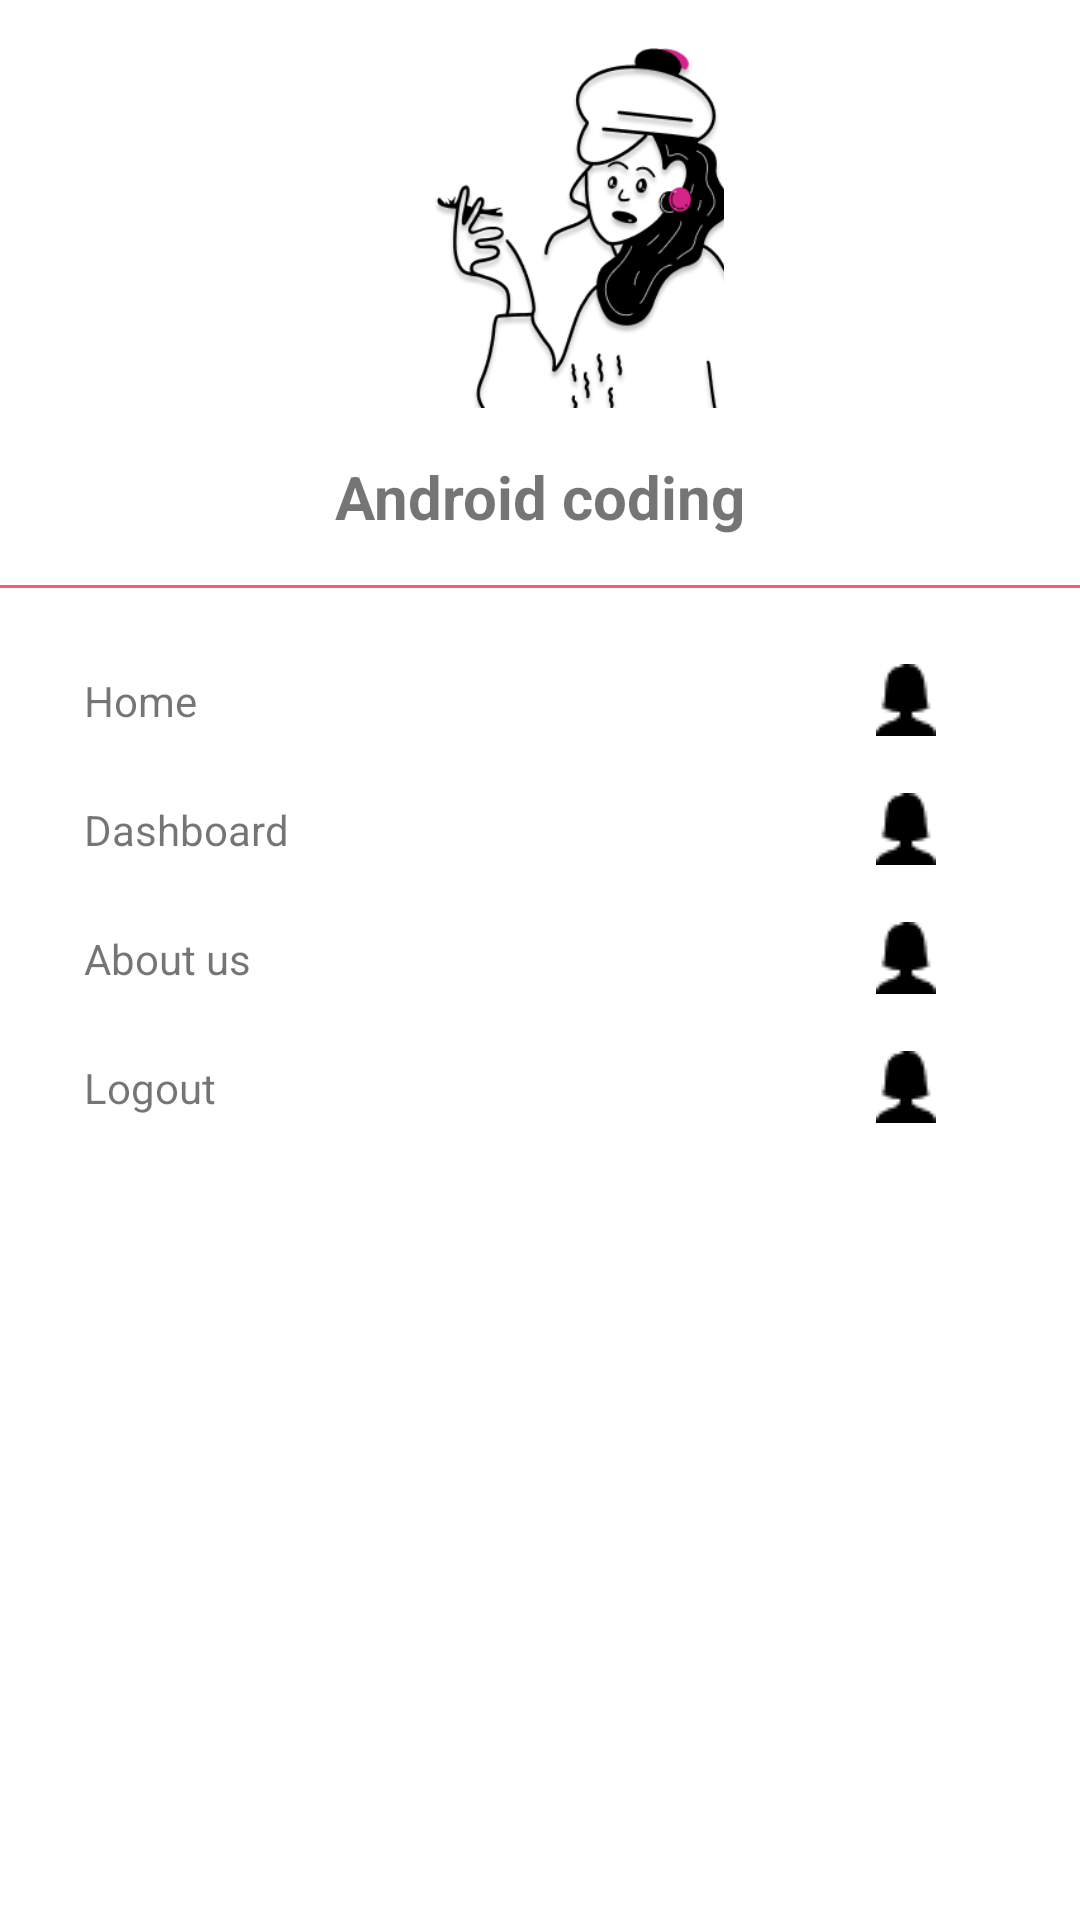

Android layout source for this screen:
<!-- AndroidManifest.xml: application theme Theme.JIHC_house -->
<!-- res/layout/main_nav_drawer.xml -->
<?xml version="1.0" encoding="utf-8"?>
<LinearLayout
    xmlns:android="http://schemas.android.com/apk/res/android"
    xmlns:tools="http://schemas.android.com/tools"
    android:layout_width="match_parent"
    android:layout_height="match_parent"
    android:orientation="vertical">

    <ImageView
        android:layout_width="match_parent"
        android:layout_height="120dp"
        android:layout_margin="16dp"
        android:onClick="ClickLogo"
        android:src="@drawable/girl"/>
    
    <TextView
        android:layout_width="match_parent"
        android:layout_height="wrap_content"
        android:text="Android coding"
        android:textSize="20sp"
        android:textStyle="bold"
        android:textAlignment="center"
        android:gravity="center_horizontal" />

    <View
        android:layout_width="match_parent"
        android:layout_height="1dp"
        android:layout_marginTop="16dp"
        android:layout_marginBottom="16dp"
        android:background="#FF5678"/>

    <LinearLayout
        android:layout_width="match_parent"
        android:layout_height="wrap_content"
        android:orientation="horizontal"
        android:gravity="center_vertical"
        android:onClick="ClickHome">

        <TextView
            android:layout_width="0dp"
            android:layout_height="wrap_content"
            android:layout_weight="1"
            android:text="Home"
            android:padding="12dp"
            android:layout_marginStart="16dp"
            tools:ignore="RtlCompat" />

        <ImageView
            android:layout_width="wrap_content"
            android:layout_height="wrap_content"
            android:layout_marginEnd="48dp"
            android:src="@drawable/iconnn"
            tools:ignore="RtlCompat" />

    </LinearLayout>

    <LinearLayout
        android:layout_width="match_parent"
        android:layout_height="wrap_content"
        android:orientation="horizontal"
        android:gravity="center_vertical"
        android:onClick="ClickDashboard">

        <TextView
            android:layout_width="0dp"
            android:layout_height="wrap_content"
            android:layout_weight="1"
            android:text="Dashboard"
            android:padding="12dp"
            android:layout_marginStart="16dp"
            tools:ignore="RtlCompat" />

        <ImageView
            android:layout_width="wrap_content"
            android:layout_height="wrap_content"
            android:layout_marginEnd="48dp"
            android:src="@drawable/iconnn"
            android:layout_marginRight="48dp" />
        </LinearLayout>

        <LinearLayout
            android:layout_width="match_parent"
            android:layout_height="wrap_content"
            android:orientation="horizontal"
            android:gravity="center_vertical"
            android:onClick="ClickAboutUs">

            <TextView
                android:layout_width="0dp"
                android:layout_height="wrap_content"
                android:layout_weight="1"
                android:text="About us"
                android:padding="12dp"
                android:layout_marginStart="16dp"
                android:layout_marginLeft="16dp" />

            <ImageView
                android:layout_width="wrap_content"
                android:layout_height="wrap_content"
                android:layout_marginEnd="48dp"
                android:layout_marginRight="48dp"
                android:src="@drawable/iconnn"/>
    </LinearLayout>

    <LinearLayout
        android:layout_width="match_parent"
        android:layout_height="wrap_content"
        android:orientation="horizontal"
        android:gravity="center_vertical"
        android:onClick="ClickLogout">

        <TextView
            android:layout_width="0dp"
            android:layout_height="wrap_content"
            android:layout_weight="1"
            android:text="Logout"
            android:padding="12dp"
            android:layout_marginStart="16dp"
            android:layout_marginLeft="16dp" />

        <ImageView
            android:layout_width="wrap_content"
            android:layout_height="wrap_content"
            android:layout_marginEnd="48dp"
            android:layout_marginRight="48dp"
            android:src="@drawable/iconnn"/>

    </LinearLayout>

</LinearLayout>
<!-- resources referenced by this layout -->
<resources>
  <!-- drawable girl: png bitmap (drawable, 32058 bytes) -->
  <!-- drawable iconnn: png bitmap (drawable, 320 bytes) -->
  <style name="Theme.JIHC_house" parent="Theme.MaterialComponents.DayNight.NoActionBar">
          
          <item name="colorPrimary">@color/purple_500</item>
          <item name="colorPrimaryVariant">@color/purple_700</item>
          <item name="colorOnPrimary">@color/white</item>
          
          <item name="colorSecondary">@color/teal_200</item>
          <item name="colorSecondaryVariant">@color/teal_700</item>
          <item name="colorOnSecondary">@color/black</item>
          
          <item name="android:statusBarColor" tools:targetApi="l">#00000000</item>
          
      </style>
  <!-- not gathered from this repository: default colours our renderer supplied (Android Studio template values) -->
  <color name="purple_500">#FF6200EE</color>
  <color name="purple_700">#FF3700B3</color>
  <color name="teal_200">#FF03DAC5</color>
  <color name="teal_700">#FF018786</color>
  <color name="black">#FF000000</color>
  <color name="white">#FFFFFFFF</color>
</resources>
